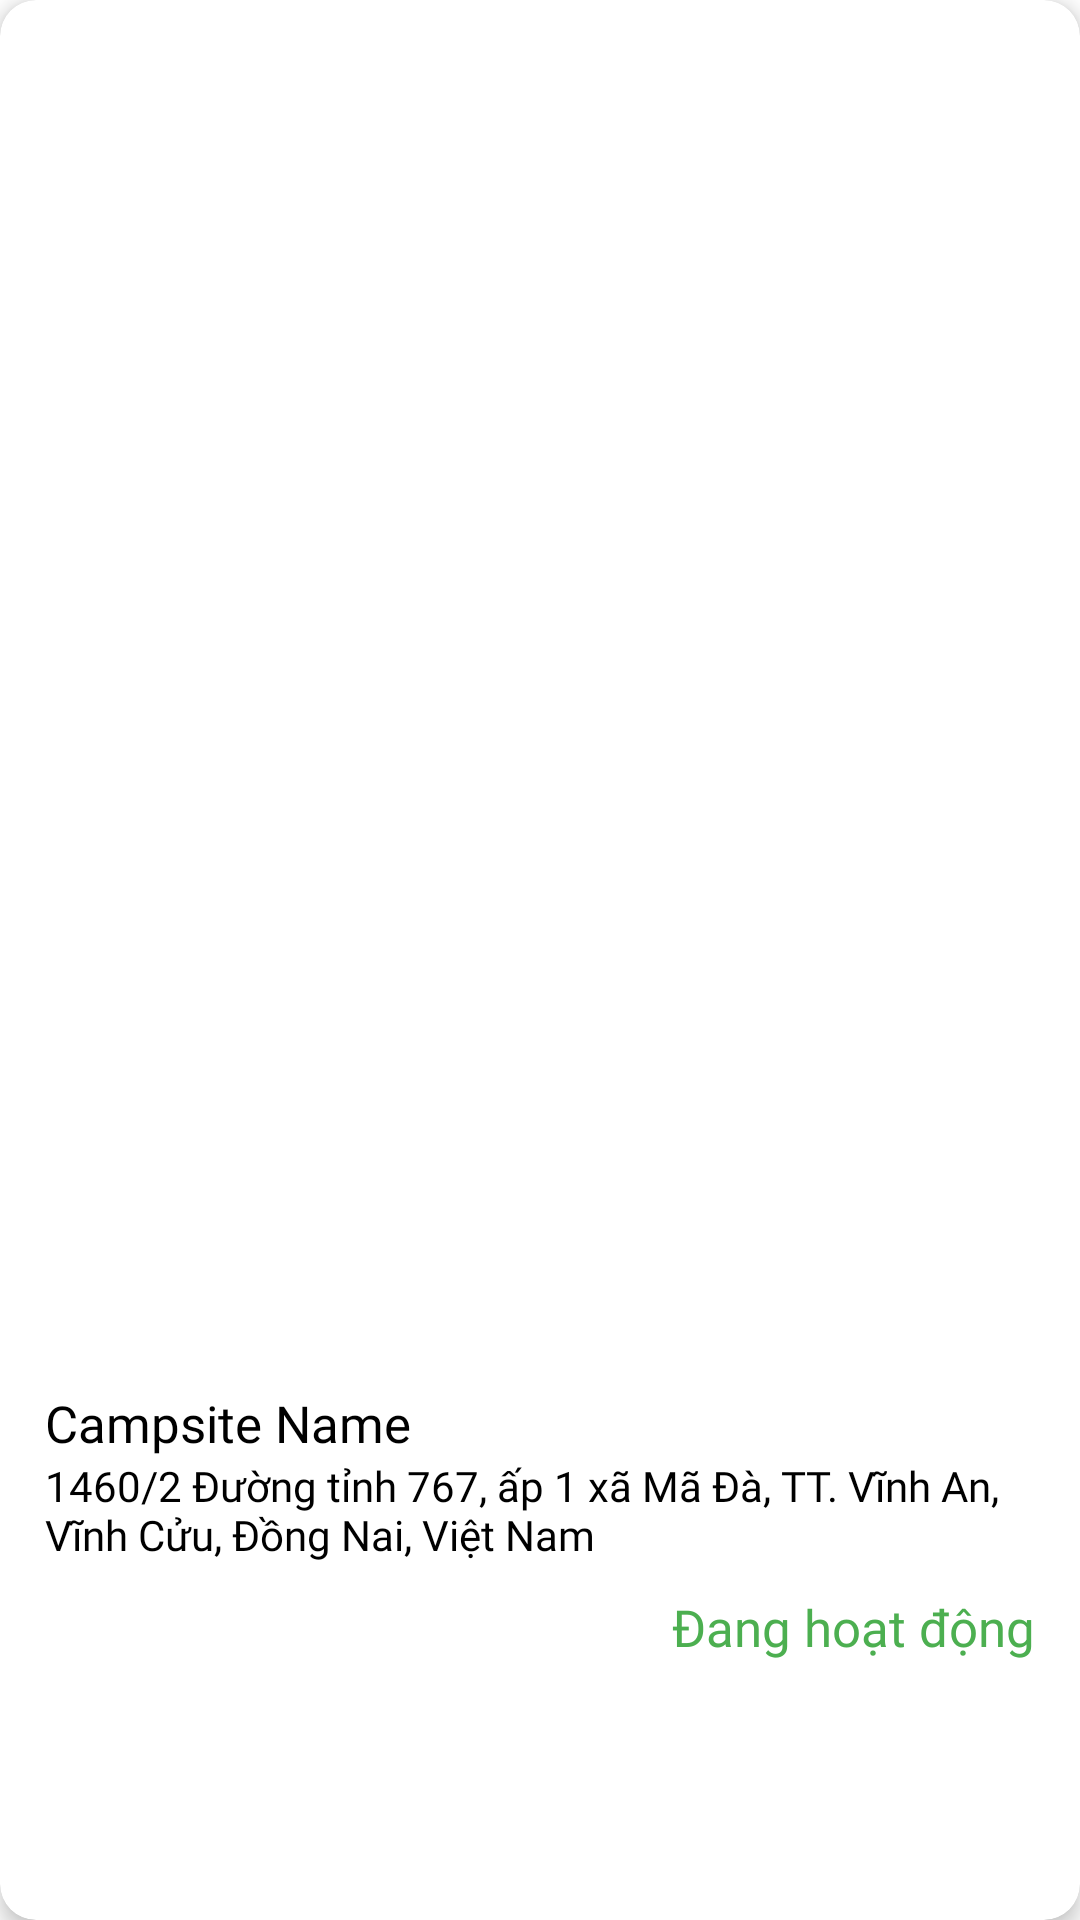

Produce the Android XML layout that renders to this screen, including the resource entries it uses.
<!-- AndroidManifest.xml: application theme Base.Theme.Glamping -->
<!-- res/layout/card_campsite.xml -->
<?xml version="1.0" encoding="utf-8"?>
<androidx.cardview.widget.CardView xmlns:android="http://schemas.android.com/apk/res/android"
    android:id="@+id/campsiteCard"
    android:layout_width="match_parent"
    android:layout_height="500dp"
    xmlns:app="http://schemas.android.com/apk/res-auto"
    android:layout_margin="8dp"
    app:cardCornerRadius="12dp"
    app:cardElevation="4dp"
    android:clickable="true"
    android:focusable="true"
    android:foreground="?attr/selectableItemBackground"
    android:backgroundTint="@color/white">

    <LinearLayout
        android:layout_width="match_parent"
        android:layout_height="match_parent"
        android:orientation="vertical">

        <LinearLayout
            android:layout_width="match_parent"
            android:layout_height="0dp"
            android:layout_weight="7">
            <ImageView
                android:id="@+id/image"
                android:layout_width="match_parent"
                android:layout_height="match_parent"
                android:src="@drawable/image_placeholder"
                android:scaleType="centerCrop"/>
        </LinearLayout>
        <LinearLayout
            android:layout_width="match_parent"
            android:layout_height="0dp"
            android:layout_weight="3"
            android:padding="15dp"
            android:orientation="vertical">
            <TextView
                android:id="@+id/campsite_name"
                android:layout_width="wrap_content"
                android:layout_height="wrap_content"
                android:text="Campsite Name"
                style="@style/h2"/>

            <TextView
                android:id="@+id/campsite_address"
                android:layout_width="wrap_content"
                android:layout_height="wrap_content"
                android:text="1460/2 Đường tỉnh 767, ấp 1 xã Mã Đà, TT. Vĩnh An, Vĩnh Cửu, Đồng Nai, Việt Nam"
                android:textColor="@color/black"
                android:textSize="14sp"
                android:maxLines="2"
                android:ellipsize="end"
                android:drawablePadding="5dp"
                app:drawableStartCompat="@drawable/location" />

            <LinearLayout
                android:layout_width="match_parent"
                android:layout_height="wrap_content"
                android:gravity="end"
                android:layout_marginTop="10dp">

                <TextView
                    android:id="@+id/campsite_status"
                    android:layout_width="wrap_content"
                    android:layout_height="wrap_content"
                    android:text="Đang hoạt động"
                    style="@style/h2"
                    android:textColor="@color/green"/>
            </LinearLayout>


        </LinearLayout>
    </LinearLayout>

</androidx.cardview.widget.CardView>
<!-- resources referenced by this layout -->
<resources>
  <color name="black">#000000</color>
  <color name="green">#4CAF50</color>
  <color name="white">#FFFFFFFF</color>
  <style name="h2">
          <item name="android:fontFamily">@font/poppins_thin</item>
          <item name="android:textColor">@color/black</item>
          <item name="android:textSize">@dimen/h2TextSize</item>
      </style>
  <style name="Base.Theme.Glamping" parent="Theme.Material3.DayNight.NoActionBar">
          <item name="colorSurface">@color/white</item>
          <item name="android:windowBackground">@color/white</item>
          <item name="android:windowLightStatusBar">true</item>
          <item name="android:statusBarColor">@color/white</item>
          <item name="android:navigationBarColor">@color/white</item>
          <item name="android:windowLightNavigationBar">true</item>
          <item name="colorPrimary">#000000</item> 
          <item name="colorOnPrimary">#FFFFFF</item> 
          <item name="fontFamily">@font/poppins_thin</item>
          <item name="android:fitsSystemWindows">true</item>
      </style>
  <dimen name="h2TextSize">17sp</dimen>
</resources>
